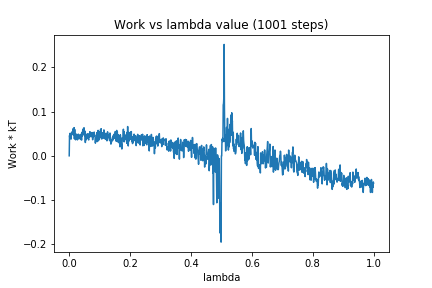

The data file committed next to this chart (first rows):
0, 0.0
1, 0.04586
2, 0.03924
3, 0.05107
4, 0.04012
5, 0.03931
6, 0.03769
7, 0.04782
8, 0.0517
9, 0.05219
10, 0.05457
11, 0.04885
12, 0.06087
13, 0.05145
14, 0.04651
15, 0.05383
16, 0.06371
17, 0.03838
18, 0.05965
19, 0.04363
20, 0.04048
21, 0.03611
22, 0.0496
23, 0.03992
24, 0.04779
25, 0.03948
26, 0.04499
27, 0.03601
28, 0.0481
29, 0.03982
30, 0.04895
31, 0.03889
32, 0.04093
33, 0.03865
34, 0.04587
35, 0.04607
36, 0.04462
37, 0.04839
38, 0.03717
39, 0.04698
40, 0.03566
41, 0.03595
42, 0.05273
43, 0.045
44, 0.05559
45, 0.05909
46, 0.04951
47, 0.06209
48, 0.0524
49, 0.06324
50, 0.04589
51, 0.05635
52, 0.04784
53, 0.03006
54, 0.05
55, 0.0357
56, 0.04662
57, 0.03939
58, 0.03921
59, 0.04034
60, 0.04618
... 940 more rows
